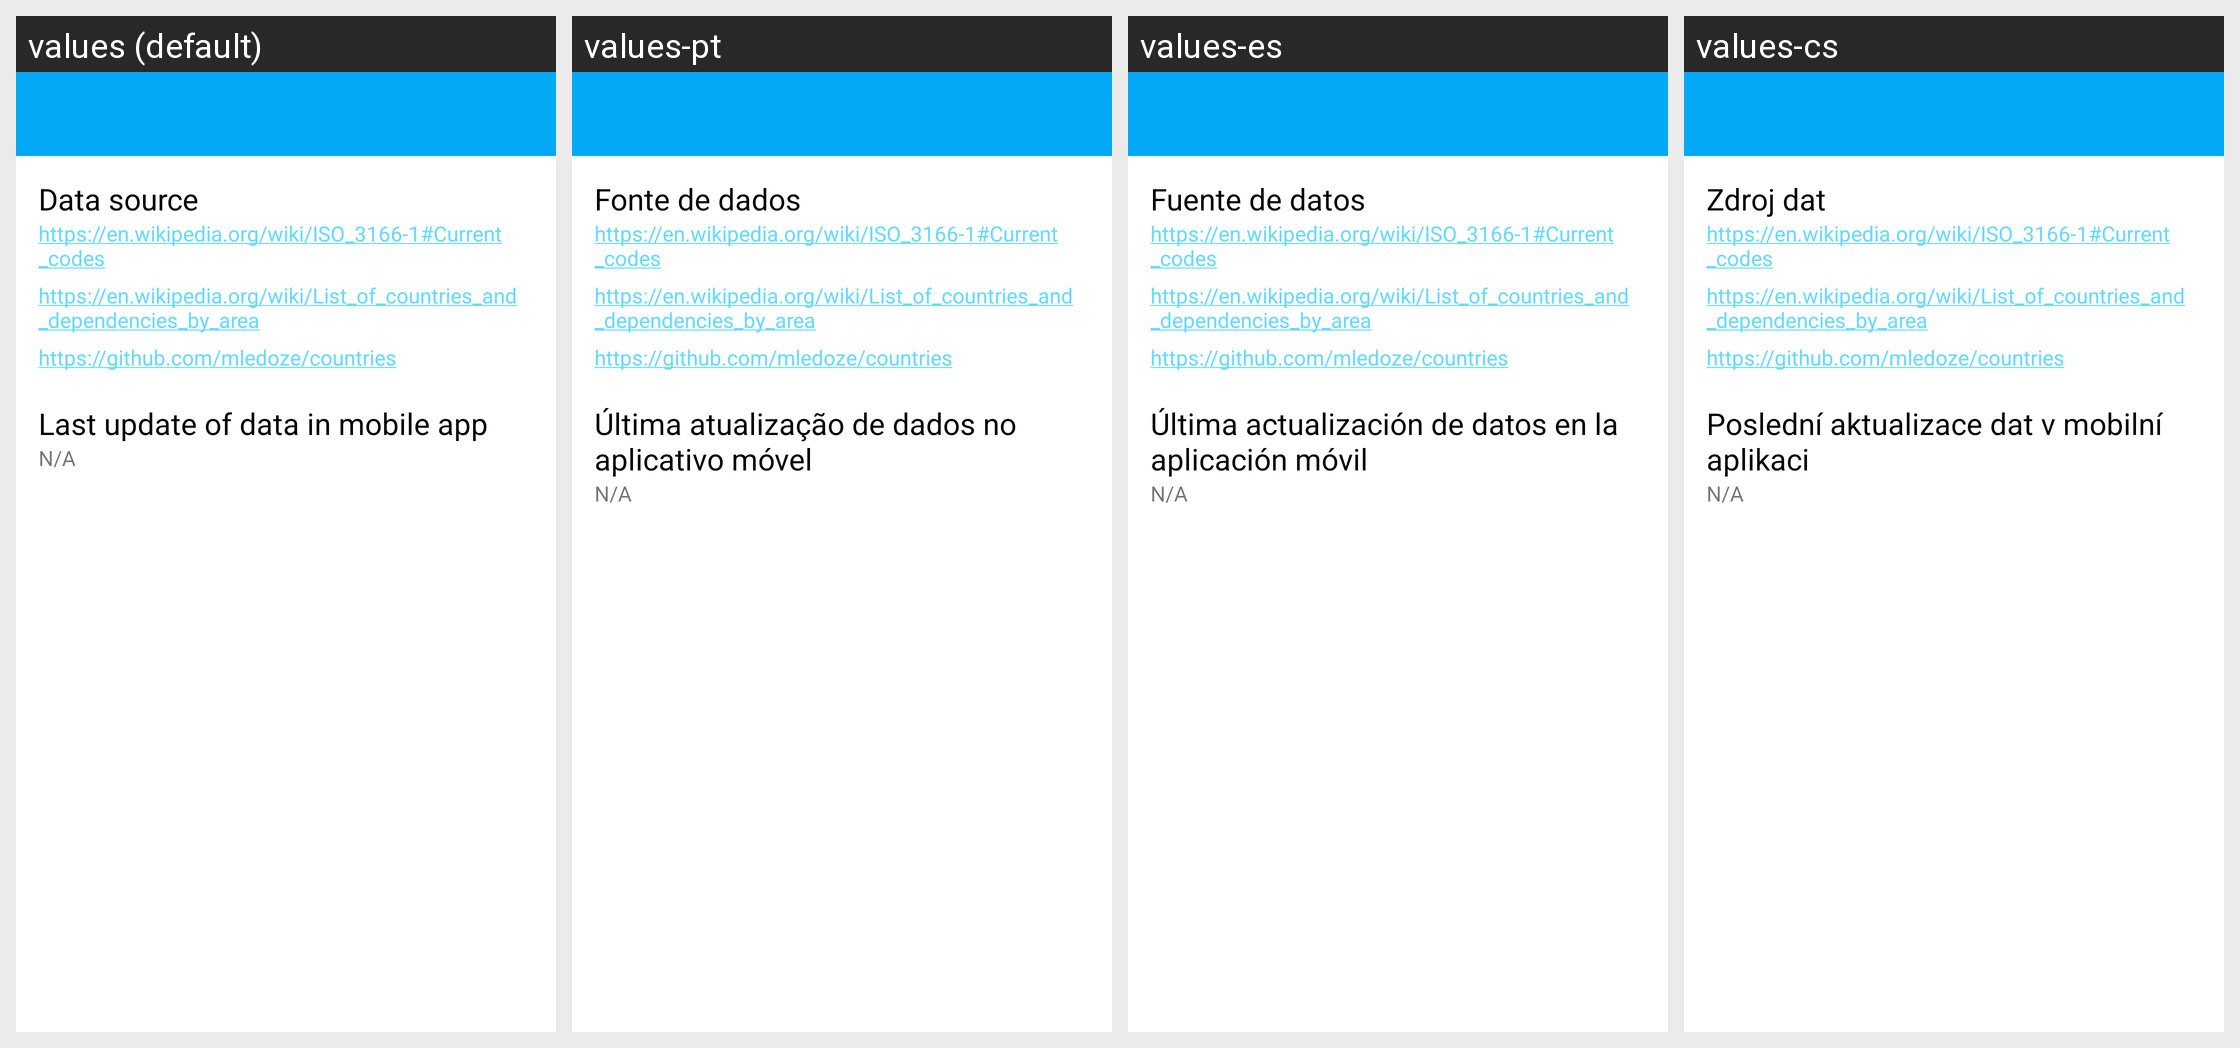

Translations of the strings shown on this Android screen, per locale in the grid:
Android screen res/layout/activity_info.xml rendered under 4 locales, left to right: values (default), values-pt, values-es, values-cs. Device: Nexus 5 (rendered at 1080×1920; each locale shown at half size, 540×960, under a caption strip naming it); theme AppTheme.
Other locales in the repository, not shown: values-ar, values-de, values-fr, values-it, values-ja, values-zh.
Strings drawn on this screen, with the default value and each locale's value (text and hints the layout hard-codes, and strings that could not be matched under every locale, appear in the picture but are not listed):

data_source
  values: Data source
  values-pt: Fonte de dados
  values-es: Fuente de datos
  values-cs: Zdroj dat

last_update_in_app
  values: Last update of data in mobile app
  values-pt: Última atualização de dados no aplicativo móvel
  values-es: Última actualización de datos en la aplicación móvil
  values-cs: Poslední aktualizace dat v mobilní aplikaci
